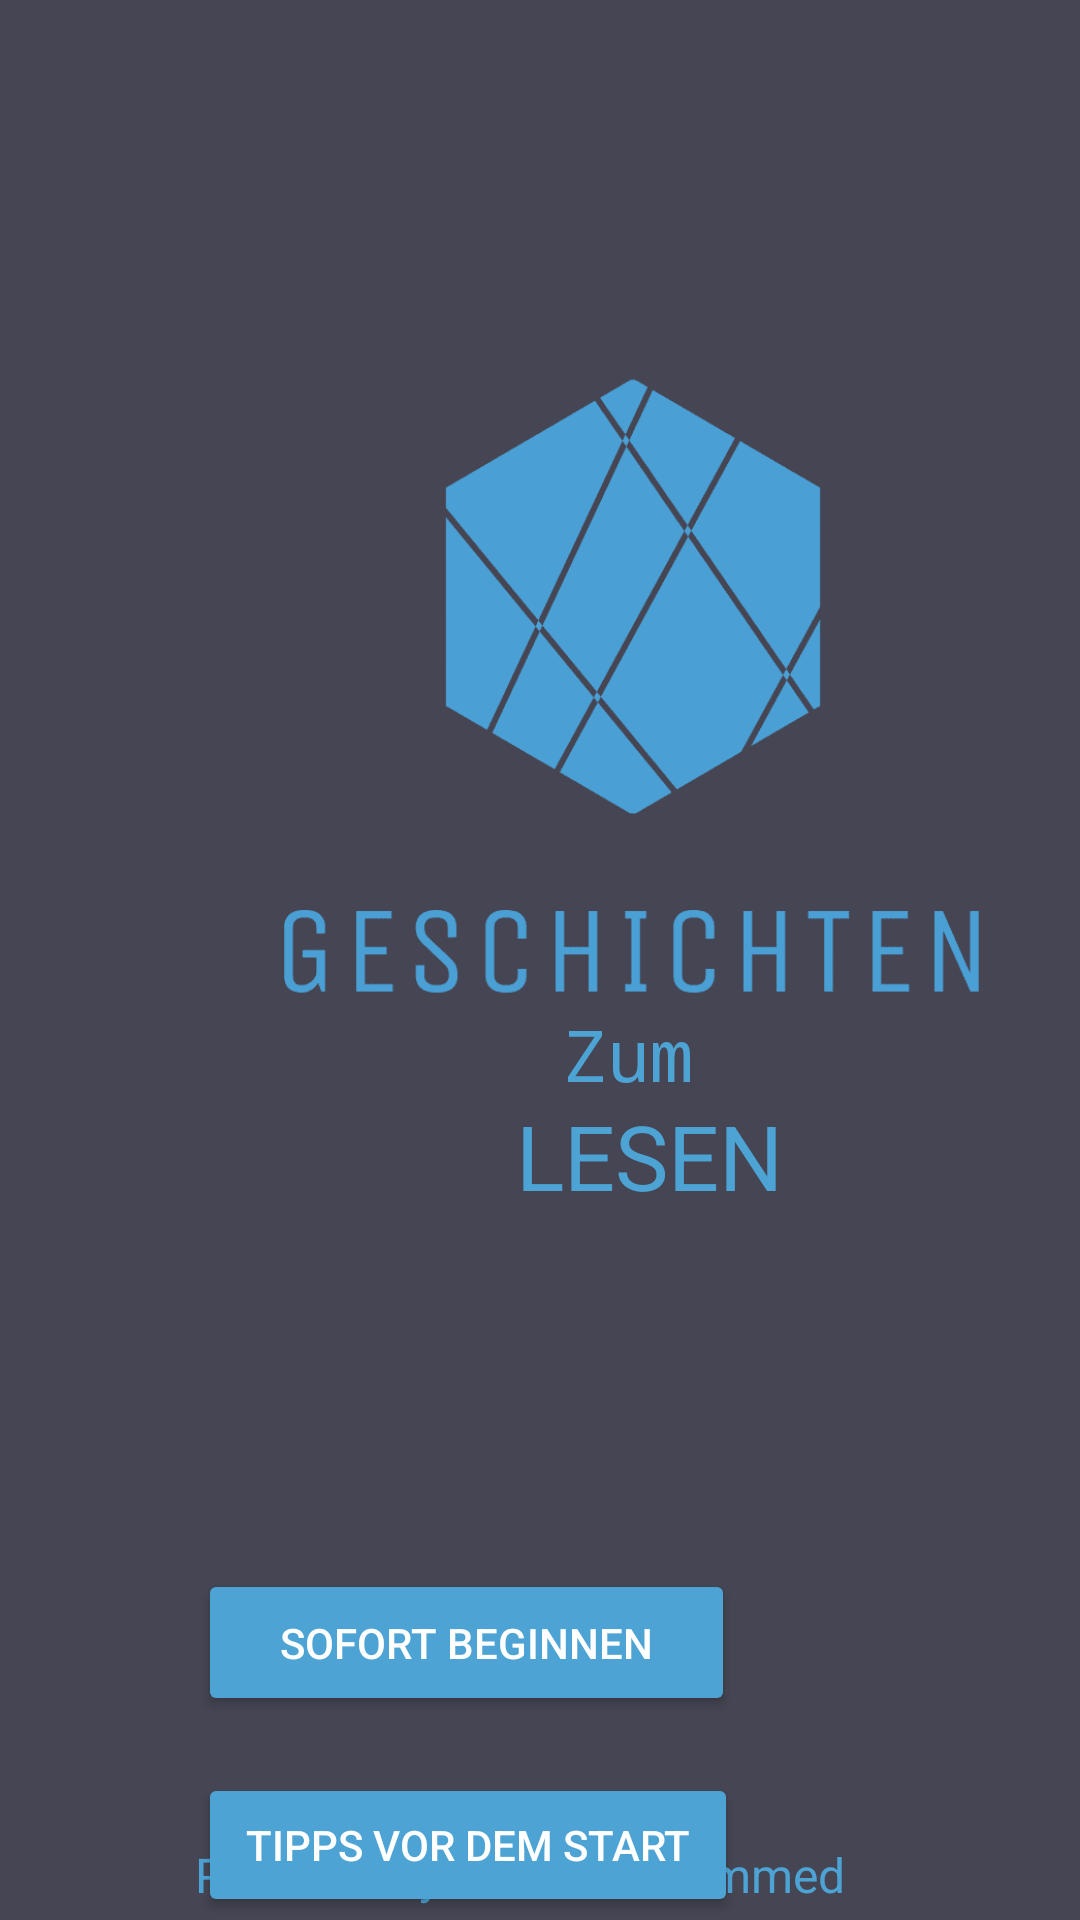

Android layout source for this screen:
<!-- AndroidManifest.xml: application theme Theme.GeschichtenLesenUndHoren -->
<!-- res/layout/activity_main.xml -->
<?xml version="1.0" encoding="utf-8"?>
<androidx.constraintlayout.widget.ConstraintLayout xmlns:android="http://schemas.android.com/apk/res/android"
    xmlns:app="http://schemas.android.com/apk/res-auto"
    xmlns:tools="http://schemas.android.com/tools"
    android:id="@+id/main"
    android:layout_width="match_parent"
    android:layout_height="match_parent"
    android:background="#454553"
    tools:context=".MainActivity">

    <ImageView
        android:id="@+id/imageView"
        android:layout_width="422dp"
        android:layout_height="413dp"
        android:background="#454553"
        app:layout_constraintTop_toTopOf="@+id/guideline3"
        app:srcCompat="@drawable/logo"
        tools:ignore="MissingConstraints"
        tools:layout_editor_absoluteX="-6dp" />

    <Button
        android:id="@+id/sofort_beginnen_button"
        android:layout_width="179dp"
        android:layout_height="49dp"
        android:backgroundTint="#4ca3d4"
        android:text="Sofort beginnen"
        android:textColor="@color/white"
        app:layout_constraintStart_toStartOf="@+id/guideline"
        app:layout_constraintTop_toTopOf="@+id/guideline4" />

    <Button
        android:id="@+id/Tipps_vor_dem_start"
        android:layout_width="180dp"
        android:layout_height="48dp"
        android:backgroundTint="@color/mitteBlaue"
        android:text="Tipps vor dem Start"
        android:textColor="@color/white"
        app:layout_constraintStart_toStartOf="@+id/guideline"
        app:layout_constraintTop_toTopOf="@+id/guideline32" />

    <TextView
        android:id="@+id/textView"
        android:layout_width="wrap_content"
        android:layout_height="wrap_content"
        android:text="Powered by Drissi Mohammed"
        android:textColor="#4CA3D4"
        android:textSize="16sp"
        app:layout_constraintStart_toStartOf="@+id/guideline2"
        app:layout_constraintTop_toTopOf="@+id/guideline5" />

    <androidx.constraintlayout.widget.Guideline
        android:id="@+id/guideline"
        android:layout_width="wrap_content"
        android:layout_height="wrap_content"
        android:orientation="vertical"
        app:layout_constraintGuide_end="294dp" />

    <androidx.constraintlayout.widget.Guideline
        android:id="@+id/guideline2"
        android:layout_width="wrap_content"
        android:layout_height="wrap_content"
        android:orientation="vertical"
        app:layout_constraintGuide_end="295dp" />

    <androidx.constraintlayout.widget.Guideline
        android:id="@+id/guideline3"
        android:layout_width="wrap_content"
        android:layout_height="wrap_content"
        android:orientation="horizontal"
        app:layout_constraintGuide_begin="49dp" />

    <androidx.constraintlayout.widget.Guideline
        android:id="@+id/guideline4"
        android:layout_width="wrap_content"
        android:layout_height="wrap_content"
        android:orientation="horizontal"
        app:layout_constraintGuide_begin="523dp" />

    <androidx.constraintlayout.widget.Guideline
        android:id="@+id/guideline5"
        android:layout_width="wrap_content"
        android:layout_height="wrap_content"
        android:orientation="horizontal"
        app:layout_constraintGuide_end="26dp" />

    <TextView
        android:id="@+id/textView3"
        android:layout_width="224dp"
        android:layout_height="53dp"
        android:background="@color/mitteGrau"
        app:layout_constraintStart_toStartOf="@+id/guideline31"
        app:layout_constraintTop_toTopOf="@+id/textView4" />

    <TextView
        android:id="@+id/textView4"
        android:layout_width="wrap_content"
        android:layout_height="wrap_content"
        android:layout_marginStart="8dp"
        android:fontFamily="monospace"
        android:text="Zum"
        android:textColor="@color/mitteBlaue"
        android:textSize="24sp"
        app:layout_constraintStart_toStartOf="@+id/guideline28"
        app:layout_constraintTop_toTopOf="@+id/guideline29" />

    <TextView
        android:id="@+id/textView5"
        android:layout_width="wrap_content"
        android:layout_height="wrap_content"
        android:layout_marginStart="8dp"
        android:text="LESEN"
        android:textColor="@color/mitteBlaue"
        android:textSize="30sp"
        app:layout_constraintStart_toStartOf="@+id/guideline25"
        app:layout_constraintTop_toTopOf="@+id/guideline30" />

    <androidx.constraintlayout.widget.Guideline
        android:id="@+id/guideline25"
        android:layout_width="wrap_content"
        android:layout_height="wrap_content"
        android:orientation="vertical"
        app:layout_constraintGuide_begin="164dp" />

    <androidx.constraintlayout.widget.Guideline
        android:id="@+id/guideline28"
        android:layout_width="wrap_content"
        android:layout_height="wrap_content"
        android:orientation="vertical"
        app:layout_constraintGuide_begin="180dp" />

    <androidx.constraintlayout.widget.Guideline
        android:id="@+id/guideline29"
        android:layout_width="wrap_content"
        android:layout_height="wrap_content"
        android:orientation="horizontal"
        app:layout_constraintGuide_begin="335dp" />

    <androidx.constraintlayout.widget.Guideline
        android:id="@+id/guideline30"
        android:layout_width="wrap_content"
        android:layout_height="wrap_content"
        android:orientation="horizontal"
        app:layout_constraintGuide_begin="365dp" />

    <androidx.constraintlayout.widget.Guideline
        android:id="@+id/guideline31"
        android:layout_width="wrap_content"
        android:layout_height="wrap_content"
        android:orientation="vertical"
        app:layout_constraintGuide_begin="84dp" />

    <androidx.constraintlayout.widget.Guideline
        android:id="@+id/guideline32"
        android:layout_width="wrap_content"
        android:layout_height="wrap_content"
        android:orientation="horizontal"
        app:layout_constraintGuide_begin="591dp" />

</androidx.constraintlayout.widget.ConstraintLayout>
<!-- resources referenced by this layout -->
<resources>
  <color name="mitteBlaue">#4ca3d4</color>
  <color name="mitteGrau">#454553</color>
  <color name="white">#FFFFFFFF</color>
  <!-- drawable logo: png bitmap (drawable, 8904 bytes) -->
  <style name="Theme.GeschichtenLesenUndHoren" parent="Base.Theme.GeschichtenLesenUndHoren" />
  <style name="Base.Theme.GeschichtenLesenUndHoren" parent="Theme.Material3.DayNight.NoActionBar">
          
          
      </style>
</resources>
